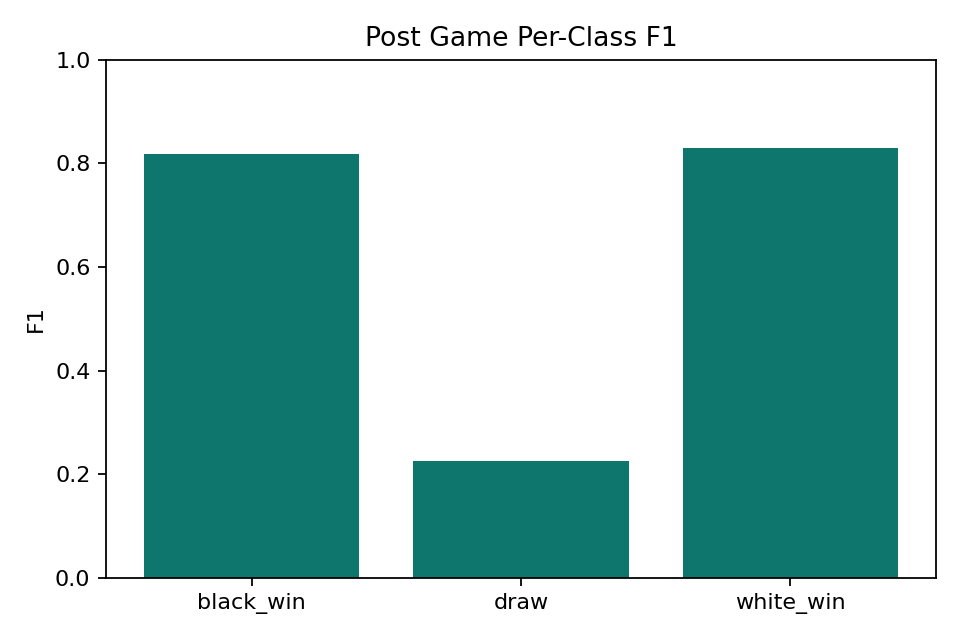

Source data for this figure (header and first rows):
class, f1
black_win, 0.8187
draw, 0.2256
white_win, 0.8293
